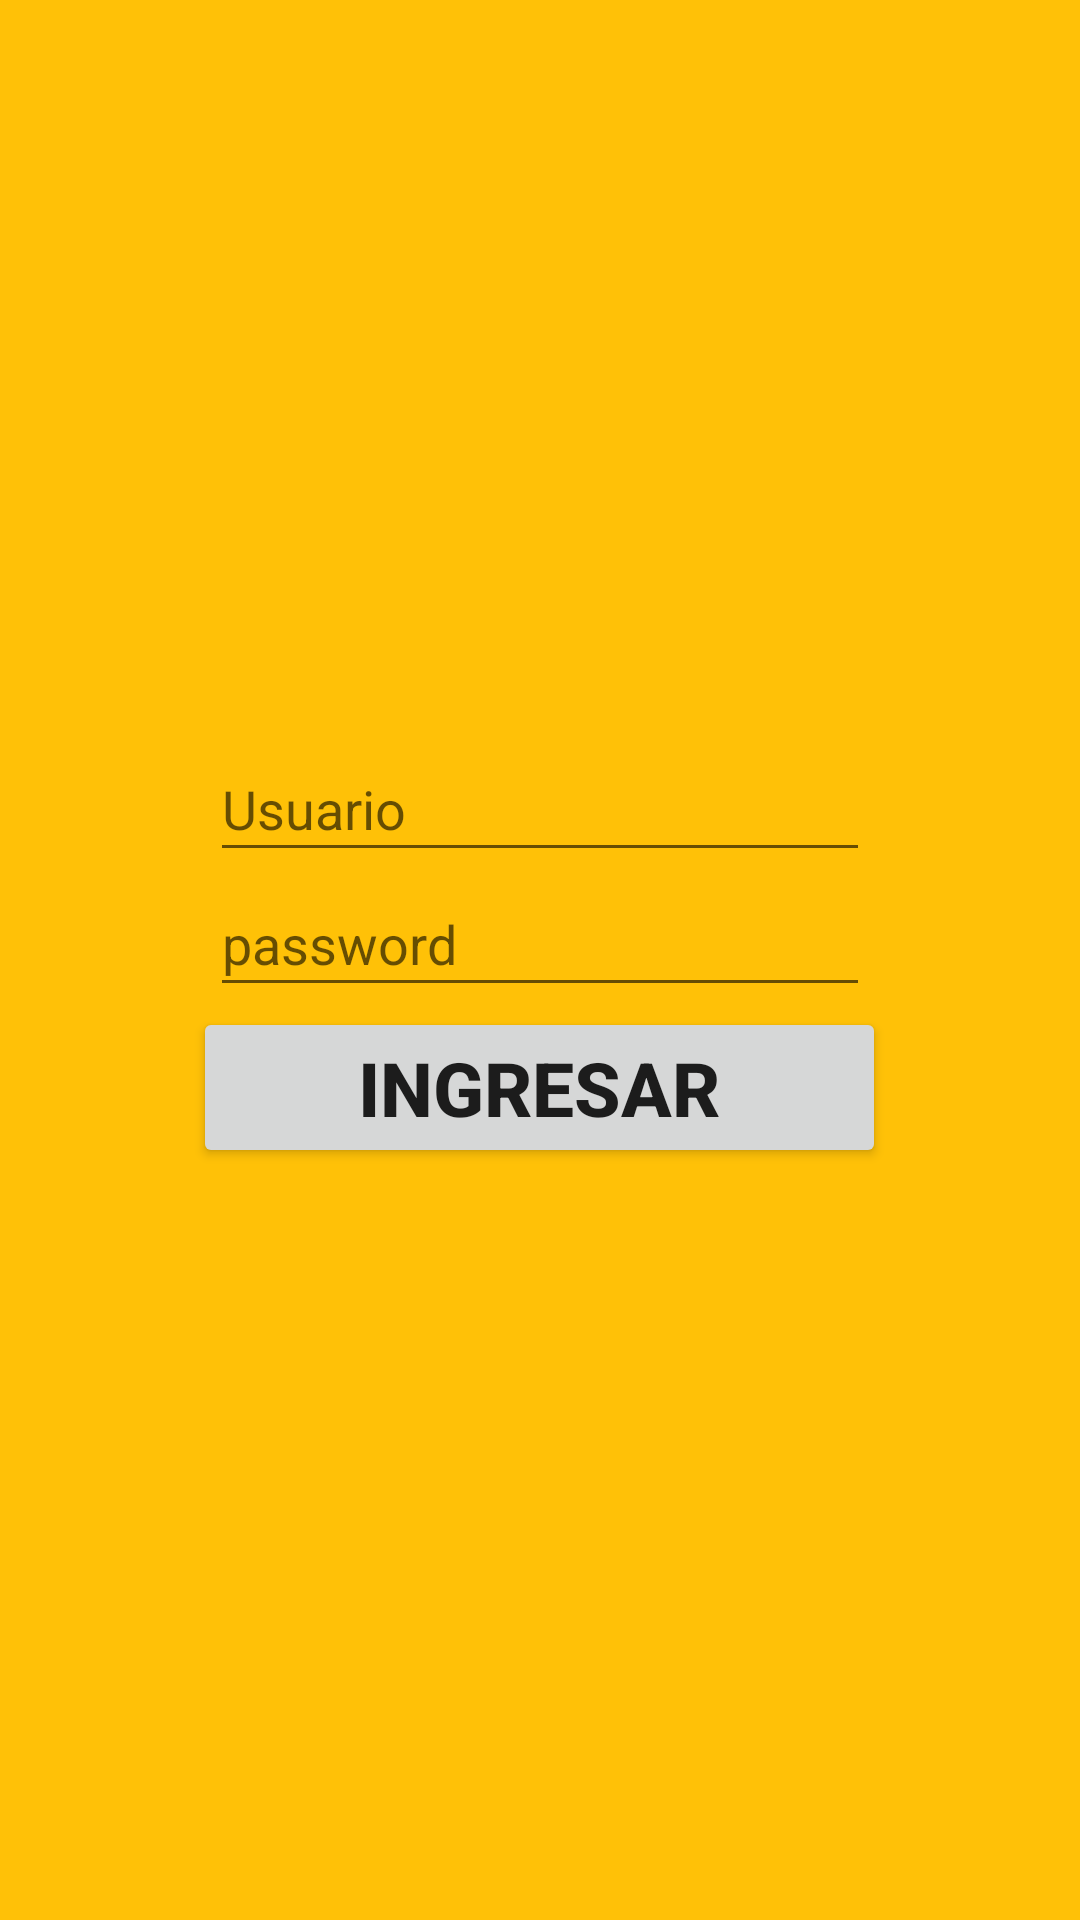

Here is an Android app screen rendered from its layout file. Give the layout XML and the strings, colors and styles it references.
<!-- AndroidManifest.xml: application theme AppTheme -->
<!-- res/layout/activity_mi_login.xml -->
<LinearLayout xmlns:android="http://schemas.android.com/apk/res/android"
    xmlns:tools="http://schemas.android.com/tools"
    android:layout_width="match_parent"
    android:layout_height="match_parent"
    android:background="@color/accent"
    android:gravity="center"
    android:orientation="vertical"
    tools:context=".MiLogin">
    <EditText
        android:id="@+id/edtUsuario"
        android:layout_width="220dp"
        android:layout_height="45dp"
        android:hint="Usuario"
        android:imeOptions="actionNext|flagNoExtractUi"
        android:inputType="textWebEmailAddress" />
    <EditText
        android:id="@+id/edtPassword"
        android:layout_width="220dp"
        android:layout_height="45dp"
        android:hint="password"
        android:imeOptions="actionDone"
        android:inputType="textPassword" />

    <Button
        android:id="@+id/btnLogin"
        android:layout_width="231dp"
        android:layout_height="wrap_content"
        android:layout_marginBottom="5dp"
        android:onClick="onLogin"
        android:text="Ingresar"
        android:textSize="25sp"
        android:textStyle="bold" />
</LinearLayout>
<!-- resources referenced by this layout -->
<resources>
  <color name="accent">#FFC107</color>
  <style name="AppTheme" parent="Theme.AppCompat.Light.DarkActionBar">
          
          <item name="colorAccent">@color/accent</item>
      </style>
</resources>
